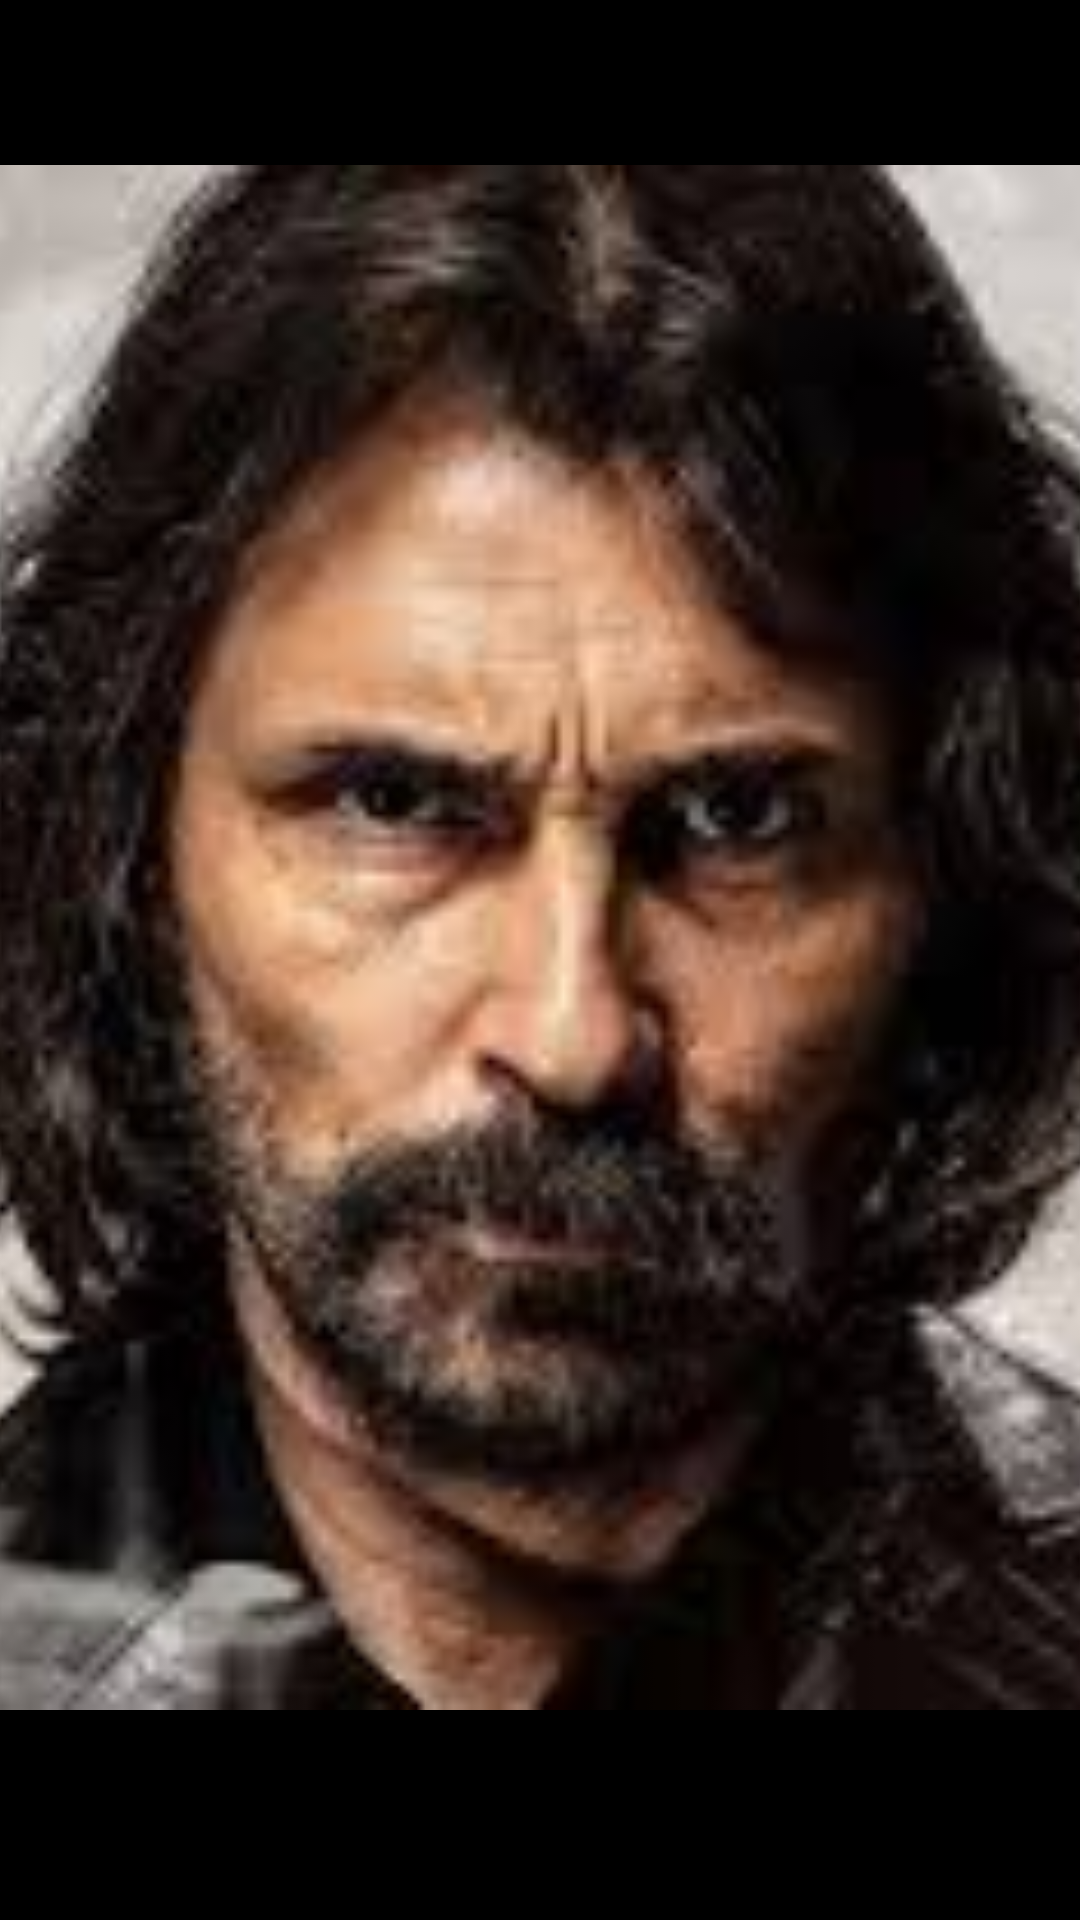

The Android layout XML behind this screen, and the referenced resources:
<!-- AndroidManifest.xml: application theme Theme.InstagramAppClone -->
<!-- res/layout/story_item.xml -->
<?xml version="1.0" encoding="utf-8"?>
<androidx.constraintlayout.widget.ConstraintLayout xmlns:android="http://schemas.android.com/apk/res/android"
    android:layout_width="match_parent"
    android:layout_height="match_parent"
    android:background="@color/black"
    xmlns:app="http://schemas.android.com/apk/res-auto">


    <ImageView
        android:id="@+id/img_home"
        android:layout_marginTop="@dimen/margin_55dp"
        android:layout_marginBottom="@dimen/margin_70dp"
        android:layout_width="match_parent"
        android:layout_height="match_parent"
        android:src="@drawable/behzat"
        android:scaleType="centerCrop"/>



</androidx.constraintlayout.widget.ConstraintLayout>
<!-- resources referenced by this layout -->
<resources>
  <color name="black">#FF000000</color>
  <dimen name="margin_55dp">55dp</dimen>
  <dimen name="margin_70dp">70dp</dimen>
  <!-- drawable behzat: png bitmap (drawable, 7424 bytes) -->
  <style name="Theme.InstagramAppClone" parent="Theme.MaterialComponents.DayNight.NoActionBar">
          
          <item name="colorPrimary">@color/purple_500</item>
          <item name="colorPrimaryVariant">@color/purple_700</item>
          <item name="colorOnPrimary">@color/white</item>
          
          <item name="colorSecondary">@color/teal_200</item>
          <item name="colorSecondaryVariant">@color/teal_700</item>
          <item name="colorOnSecondary">@color/black</item>
          
          <item name="android:statusBarColor">?attr/colorPrimaryVariant</item>
          
      </style>
  <color name="purple_500">#E7E6E6</color>
  <color name="purple_700">#E7E6E6</color>
  <color name="white">#FFFFFFFF</color>
  <color name="teal_200">#FF03DAC5</color>
  <color name="teal_700">#FF018786</color>
</resources>
